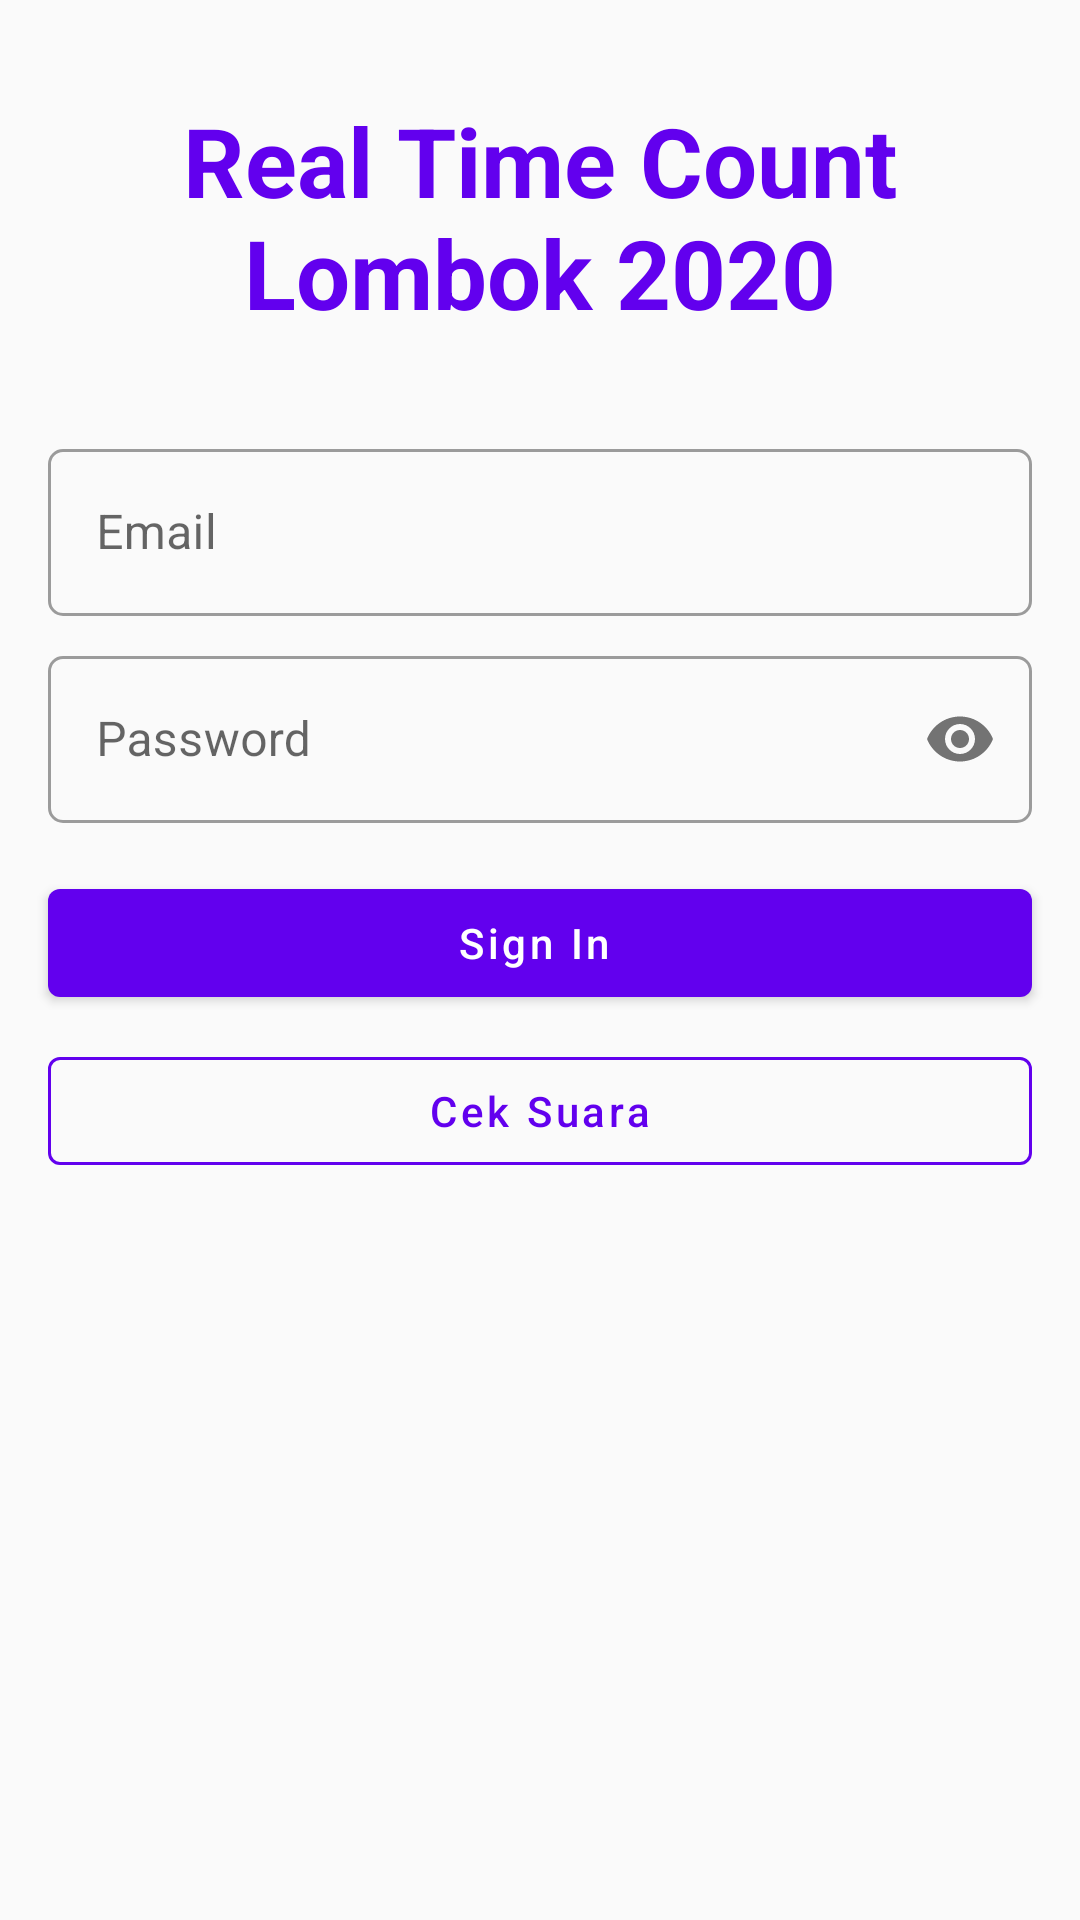

This screen was rendered from an Android layout file. Write that file and the resources it references.
<!-- AndroidManifest.xml: application theme Theme.RealTimeCountLombok.Light -->
<!-- res/layout/activity_login.xml -->
<?xml version="1.0" encoding="utf-8"?>
<androidx.constraintlayout.widget.ConstraintLayout xmlns:android="http://schemas.android.com/apk/res/android"
    xmlns:app="http://schemas.android.com/apk/res-auto"
    xmlns:tools="http://schemas.android.com/tools"
    android:layout_width="match_parent"
    android:layout_height="match_parent"
    tools:context=".LoginActivity">

    <TextView
        android:id="@+id/loginTitle"
        android:layout_width="wrap_content"
        android:layout_height="wrap_content"
        android:layout_marginTop="32dp"
        android:text="Real Time Count Lombok 2020"
        android:gravity="center"
        android:textColor="@color/colorPrimary"
        android:textSize="32sp"
        android:textStyle="bold"
        app:layout_constraintEnd_toEndOf="parent"
        app:layout_constraintStart_toStartOf="parent"
        app:layout_constraintTop_toTopOf="parent" />


    <com.google.android.material.textfield.TextInputLayout
        android:id="@+id/loginEmailLayout"
        style="@style/Widget.MaterialComponents.TextInputLayout.OutlinedBox"
        android:layout_width="match_parent"
        android:layout_height="wrap_content"
        android:layout_marginStart="16dp"
        android:layout_marginTop="32dp"
        android:layout_marginEnd="16dp"
        android:hint="Email"
        app:boxCornerRadiusBottomEnd="5dp"
        app:boxCornerRadiusBottomStart="5dp"
        app:boxCornerRadiusTopEnd="5dp"
        app:boxCornerRadiusTopStart="5dp"
        app:layout_constraintEnd_toEndOf="parent"
        app:layout_constraintHorizontal_bias="0.469"
        app:layout_constraintStart_toStartOf="parent"
        app:layout_constraintTop_toBottomOf="@+id/loginTitle">

        <com.google.android.material.textfield.TextInputEditText
            android:id="@+id/loginEmail"
            android:layout_width="match_parent"
            android:layout_height="wrap_content"
            android:inputType="textEmailAddress" />
    </com.google.android.material.textfield.TextInputLayout>

    <com.google.android.material.textfield.TextInputLayout
        android:id="@+id/loginPasswordLayout"
        style="@style/Widget.MaterialComponents.TextInputLayout.OutlinedBox"
        android:layout_width="0dp"
        android:layout_height="wrap_content"
        android:layout_marginTop="8dp"
        android:hint="Password"
        app:boxCornerRadiusBottomEnd="5dp"
        app:boxCornerRadiusBottomStart="5dp"
        app:boxCornerRadiusTopEnd="5dp"
        app:boxCornerRadiusTopStart="5dp"
        app:layout_constraintEnd_toEndOf="@+id/loginEmailLayout"
        app:layout_constraintHorizontal_bias="0.469"
        app:layout_constraintStart_toStartOf="@+id/loginEmailLayout"
        app:layout_constraintTop_toBottomOf="@+id/loginEmailLayout"
        app:passwordToggleEnabled="true">

        <com.google.android.material.textfield.TextInputEditText
            android:id="@+id/loginPassword"
            android:layout_width="match_parent"
            android:layout_height="wrap_content"
            android:inputType="textPassword" />
    </com.google.android.material.textfield.TextInputLayout>

    <com.google.android.material.button.MaterialButton
        android:id="@+id/loginSignInButton"
        style="@style/Widget.MaterialComponents.Button.Icon"
        android:layout_width="0dp"
        android:layout_height="wrap_content"
        android:layout_marginTop="16dp"
        android:text="Sign In"
        android:textAllCaps="false"
        android:textAppearance="@style/TextAppearance.MaterialComponents.Button"
        android:textSize="14sp"
        app:backgroundTint="@color/colorPrimary"
        app:layout_constraintEnd_toEndOf="@+id/loginPasswordLayout"
        app:layout_constraintStart_toStartOf="@+id/loginPasswordLayout"
        app:layout_constraintTop_toBottomOf="@+id/loginPasswordLayout"
        app:layout_goneMarginBottom="16dp" />

    <com.google.android.material.button.MaterialButton
        android:id="@+id/loginCekSuaraButton"
        style="@style/Widget.MaterialComponents.Button.OutlinedButton"
        android:layout_width="0dp"
        android:layout_height="wrap_content"
        android:layout_marginTop="8dp"
        android:text="Cek Suara"
        android:textAllCaps="false"
        android:textAppearance="@style/TextAppearance.MaterialComponents.Button"
        android:textColor="@color/colorPrimary"
        app:layout_constraintEnd_toEndOf="@+id/loginSignInButton"
        app:layout_constraintStart_toStartOf="@+id/loginSignInButton"
        app:layout_constraintTop_toBottomOf="@+id/loginSignInButton"
        app:strokeColor="@color/colorPrimary"
        app:strokeWidth="1dp" />

</androidx.constraintlayout.widget.ConstraintLayout>
<!-- resources referenced by this layout -->
<resources>
  <color name="colorPrimary">#6200EE</color>
  <style name="Theme.RealTimeCountLombok.Light" parent="Theme.MaterialComponents.Light.NoActionBar.Bridge">
          
          <item name="colorPrimaryVariant">@color/purple_700</item>
          <item name="colorOnPrimary">@color/white</item>
          
          <item name="colorSecondary">@color/teal_200</item>
          <item name="colorSecondaryVariant">@color/teal_700</item>
          <item name="colorOnSecondary">@color/black</item>
          
          <item name="android:statusBarColor" tools:targetApi="l">?attr/colorPrimaryVariant</item>
          
  
          <item name="colorPrimary">@color/colorPrimary</item>
          <item name="colorPrimaryDark">@color/colorPrimaryDark</item>
          <item name="colorAccent">@color/colorAccent</item>
      </style>
  <color name="purple_700">#FF3700B3</color>
  <color name="white">#FFFFFFFF</color>
  <color name="teal_200">#FF03DAC5</color>
  <color name="teal_700">#FF018786</color>
  <color name="black">#FF000000</color>
  <color name="colorPrimaryDark">#3700B3</color>
  <color name="colorAccent">#03DAC5</color>
</resources>
